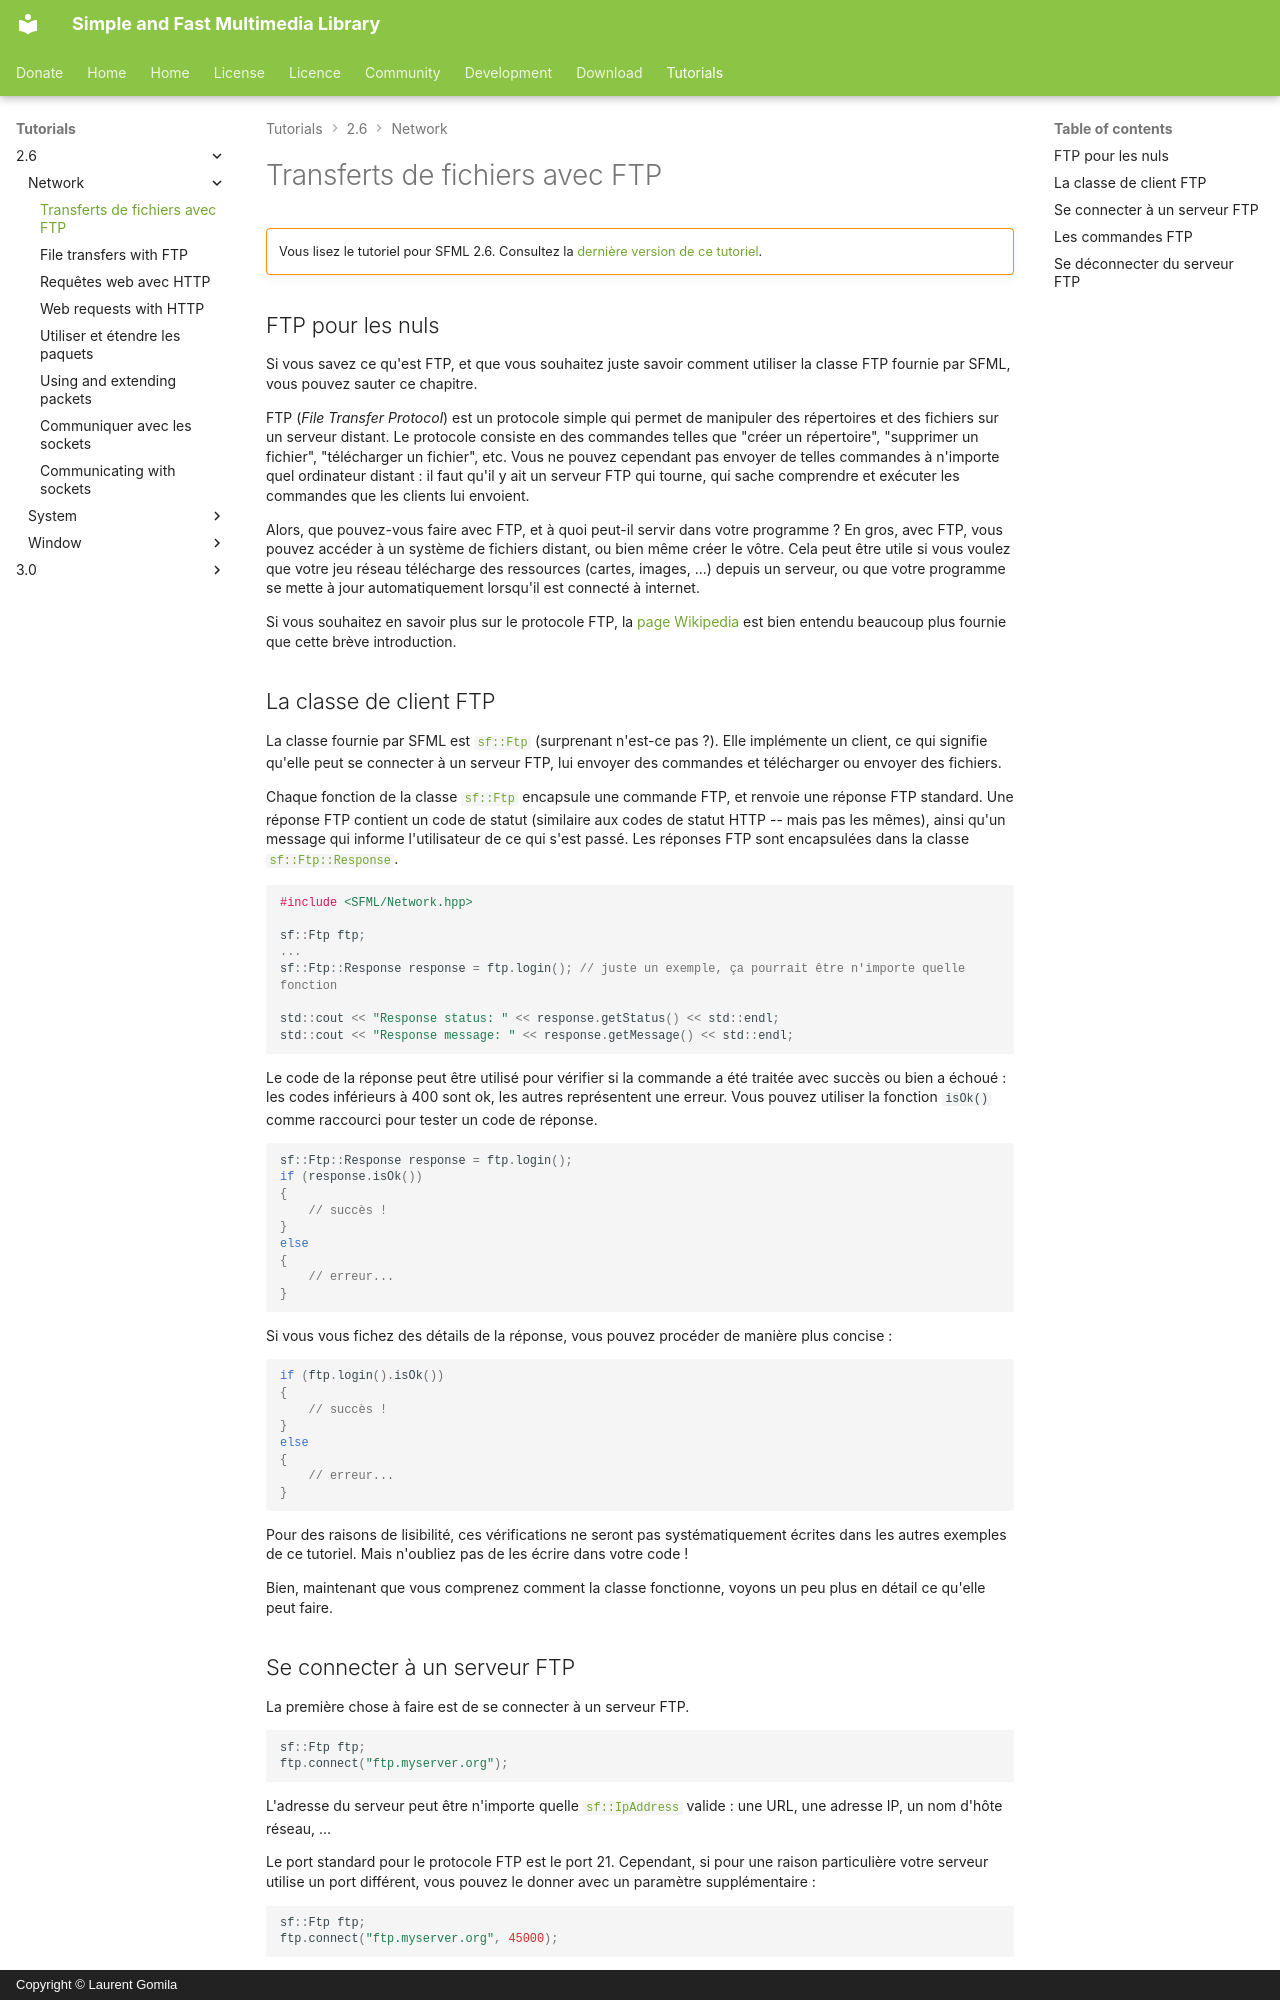

repository: SFML/SFML-Website · page: tutorials/2.6/network/ftp.fr/index.html · generator: mkdocs · copyright: Copyright © Laurent Gomila

# Transferts de fichiers avec FTP

!!! warning ""

    Vous lisez le tutoriel pour SFML 2.6. Consultez la [dernière version de ce tutoriel](/fr/tutorials/latest/network/ftp/).

## FTP pour les nuls

Si vous savez ce qu'est FTP, et que vous souhaitez juste savoir comment utiliser la classe FTP fournie par SFML, vous pouvez sauter ce chapitre.

FTP (*File Transfer Protocol*) est un protocole simple qui permet de manipuler des répertoires et des fichiers sur un serveur distant. Le protocole consiste en des commandes telles que "créer un répertoire", "supprimer un fichier", "télécharger un fichier", etc. Vous ne pouvez cependant pas envoyer de telles commandes à n'importe quel ordinateur distant : il faut qu'il y ait un serveur FTP qui tourne, qui sache comprendre et exécuter les commandes que les clients lui envoient.

Alors, que pouvez-vous faire avec FTP, et à quoi peut-il servir dans votre programme ? En gros, avec FTP, vous pouvez accéder à un système de fichiers distant, ou bien même créer le vôtre. Cela peut être utile si vous voulez que votre jeu réseau télécharge des ressources (cartes, images, ...) depuis un serveur, ou que votre programme se mette à jour automatiquement lorsqu'il est connecté à internet.

Si vous souhaitez en savoir plus sur le protocole FTP, la [page Wikipedia](http://fr.wikipedia.org/wiki/File_Transfer_Protocol "FTP sur wikipedia") est bien entendu beaucoup plus fournie que cette brève introduction.

## La classe de client FTP

La classe fournie par SFML est [`sf::Ftp`](../../../documentation/2.6.2/classsf_1_1Ftp.html "sf::Ftp documentation") (surprenant n'est-ce pas ?). Elle implémente un client, ce qui signifie qu'elle peut se connecter à un serveur FTP, lui envoyer des commandes et télécharger ou envoyer des fichiers.

Chaque fonction de la classe [`sf::Ftp`](../../../documentation/2.6.2/classsf_1_1Ftp.html "sf::Ftp documentation") encapsule une commande FTP, et renvoie une réponse FTP standard. Une réponse FTP contient un code de statut (similaire aux codes de statut HTTP -- mais pas les mêmes), ainsi qu'un message qui informe l'utilisateur de ce qui s'est passé. Les réponses FTP sont encapsulées dans la classe [`sf::Ftp::Response`](../../../documentation/2.6.2/classsf_1_1Ftp_1_1Response.html "sf::Ftp::Response documentation").

```cpp
#include <SFML/Network.hpp>

sf::Ftp ftp;
...
sf::Ftp::Response response = ftp.login(); // juste un exemple, ça pourrait être n'importe quelle fonction

std::cout << "Response status: " << response.getStatus() << std::endl;
std::cout << "Response message: " << response.getMessage() << std::endl;
```

Le code de la réponse peut être utilisé pour vérifier si la commande a été traitée avec succès ou bien a échoué : les codes inférieurs à 400 sont ok, les autres représentent une erreur. Vous pouvez utiliser la fonction `isOk()` comme raccourci pour tester un code de réponse.

```cpp
sf::Ftp::Response response = ftp.login();
if (response.isOk())
{
    // succès !
}
else
{
    // erreur...
}
```

Si vous vous fichez des détails de la réponse, vous pouvez procéder de manière plus concise :

```cpp
if (ftp.login().isOk())
{
    // succès !
}
else
{
    // erreur...
}
```

Pour des raisons de lisibilité, ces vérifications ne seront pas systématiquement écrites dans les autres exemples de ce tutoriel. Mais n'oubliez pas de les écrire dans votre code !

Bien, maintenant que vous comprenez comment la classe fonctionne, voyons un peu plus en détail ce qu'elle peut faire.
